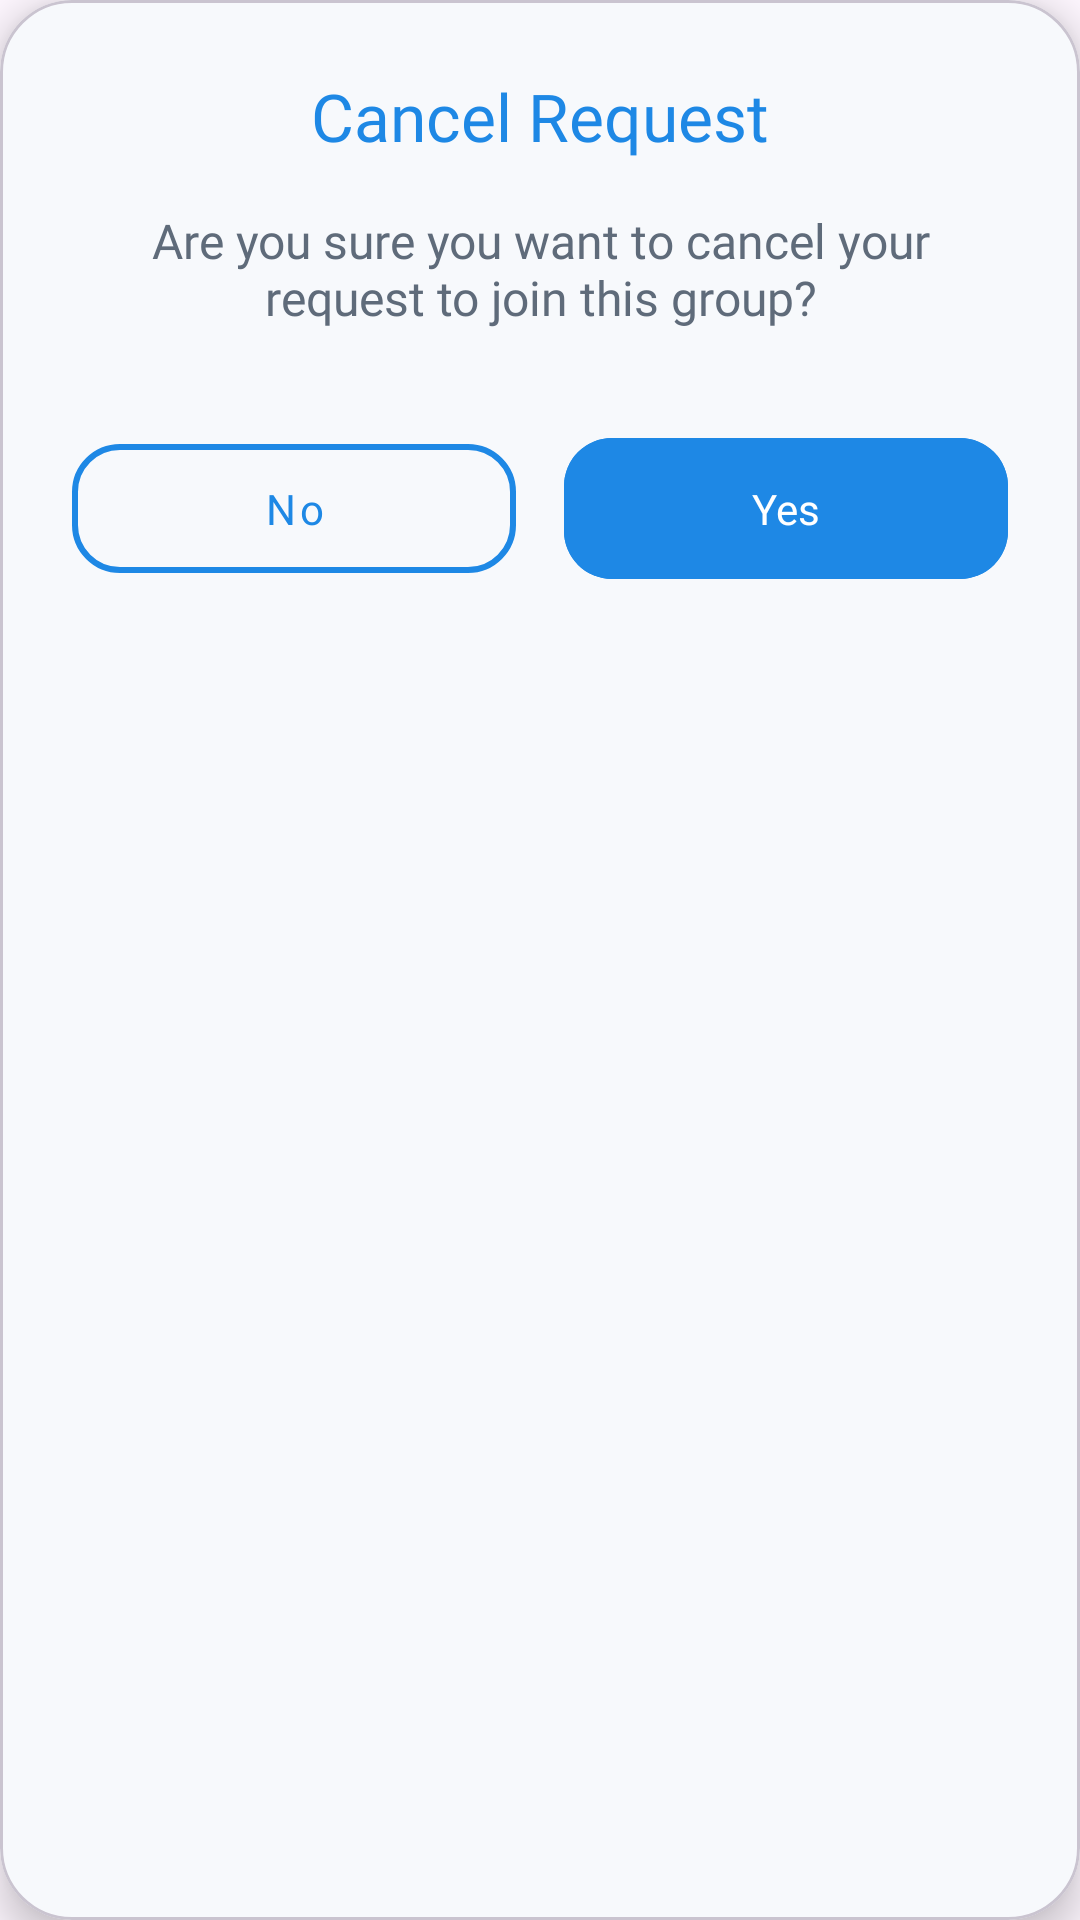

Layout XML and referenced resources for this Android screen:
<!-- AndroidManifest.xml: application theme Theme.FitLink -->
<!-- res/layout/dialog_cancel_request.xml -->
<?xml version="1.0" encoding="utf-8"?>
<com.google.android.material.card.MaterialCardView xmlns:android="http://schemas.android.com/apk/res/android"
    xmlns:app="http://schemas.android.com/apk/res-auto"
    android:layout_width="match_parent"
    android:layout_height="wrap_content"
    android:layout_margin="24dp"
    android:layoutDirection="ltr"
    app:cardBackgroundColor="@color/fitlinkBackground"
    app:cardCornerRadius="24dp"
    app:cardElevation="8dp">

    <LinearLayout
        android:layout_width="match_parent"
        android:layout_height="wrap_content"
        android:orientation="vertical"
        android:padding="24dp">

        <TextView
            android:id="@+id/txtCancelRequestTitle"
            android:layout_width="match_parent"
            android:layout_height="wrap_content"
            android:layout_marginBottom="16dp"
            android:fontFamily="@font/poppins_bold"
            android:text="Cancel Request"
            android:textAlignment="center"
            android:textColor="@color/fitlinkPrimary"
            android:textSize="22sp" />

        <TextView
            android:id="@+id/txtCancelRequestMessage"
            android:layout_width="match_parent"
            android:layout_height="wrap_content"
            android:layout_marginBottom="32dp"
            android:fontFamily="@font/poppins_regular"
            android:text="Are you sure you want to cancel your request to join this group?"
            android:textAlignment="center"
            android:textColor="@color/fitlinkTextSecondary"
            android:textSize="16sp" />

        <LinearLayout
            android:layout_width="match_parent"
            android:layout_height="wrap_content"
            android:gravity="center"
            android:orientation="horizontal">

            <com.google.android.material.button.MaterialButton
                android:id="@+id/btnCancelRequestNo"
                style="@style/Widget.MaterialComponents.Button.OutlinedButton"
                android:layout_width="0dp"
                android:layout_height="55dp"
                android:layout_marginEnd="8dp"
                android:layout_weight="1"
                android:fontFamily="@font/poppins_medium"
                android:text="No"
                android:textAllCaps="false"
                android:textColor="@color/fitlinkPrimary"
                app:cornerRadius="16dp"
                app:strokeColor="@color/fitlinkPrimary"
                app:strokeWidth="2dp" />

            <com.google.android.material.button.MaterialButton
                android:id="@+id/btnCancelRequestYes"
                android:layout_width="0dp"
                android:layout_height="55dp"
                android:layout_marginStart="8dp"
                android:layout_weight="1"
                android:backgroundTint="@color/fitlinkPrimary"
                android:fontFamily="@font/poppins_medium"
                android:text="Yes"
                android:textAllCaps="false"
                android:textColor="@color/white"
                app:cornerRadius="16dp" />
        </LinearLayout>
    </LinearLayout>
</com.google.android.material.card.MaterialCardView>
<!-- resources referenced by this layout -->
<resources>
  <color name="fitlinkBackground">#F7F9FC</color>
  <color name="fitlinkPrimary">#1E88E5</color>
  <color name="fitlinkTextSecondary">#5F6B7A</color>
  <color name="white">#FFFFFFFF</color>
  <style name="Theme.FitLink" parent="Base.Theme.FitLink" />
  <style name="Base.Theme.FitLink" parent="Theme.Material3.DayNight.NoActionBar">
          
          
      </style>
</resources>
